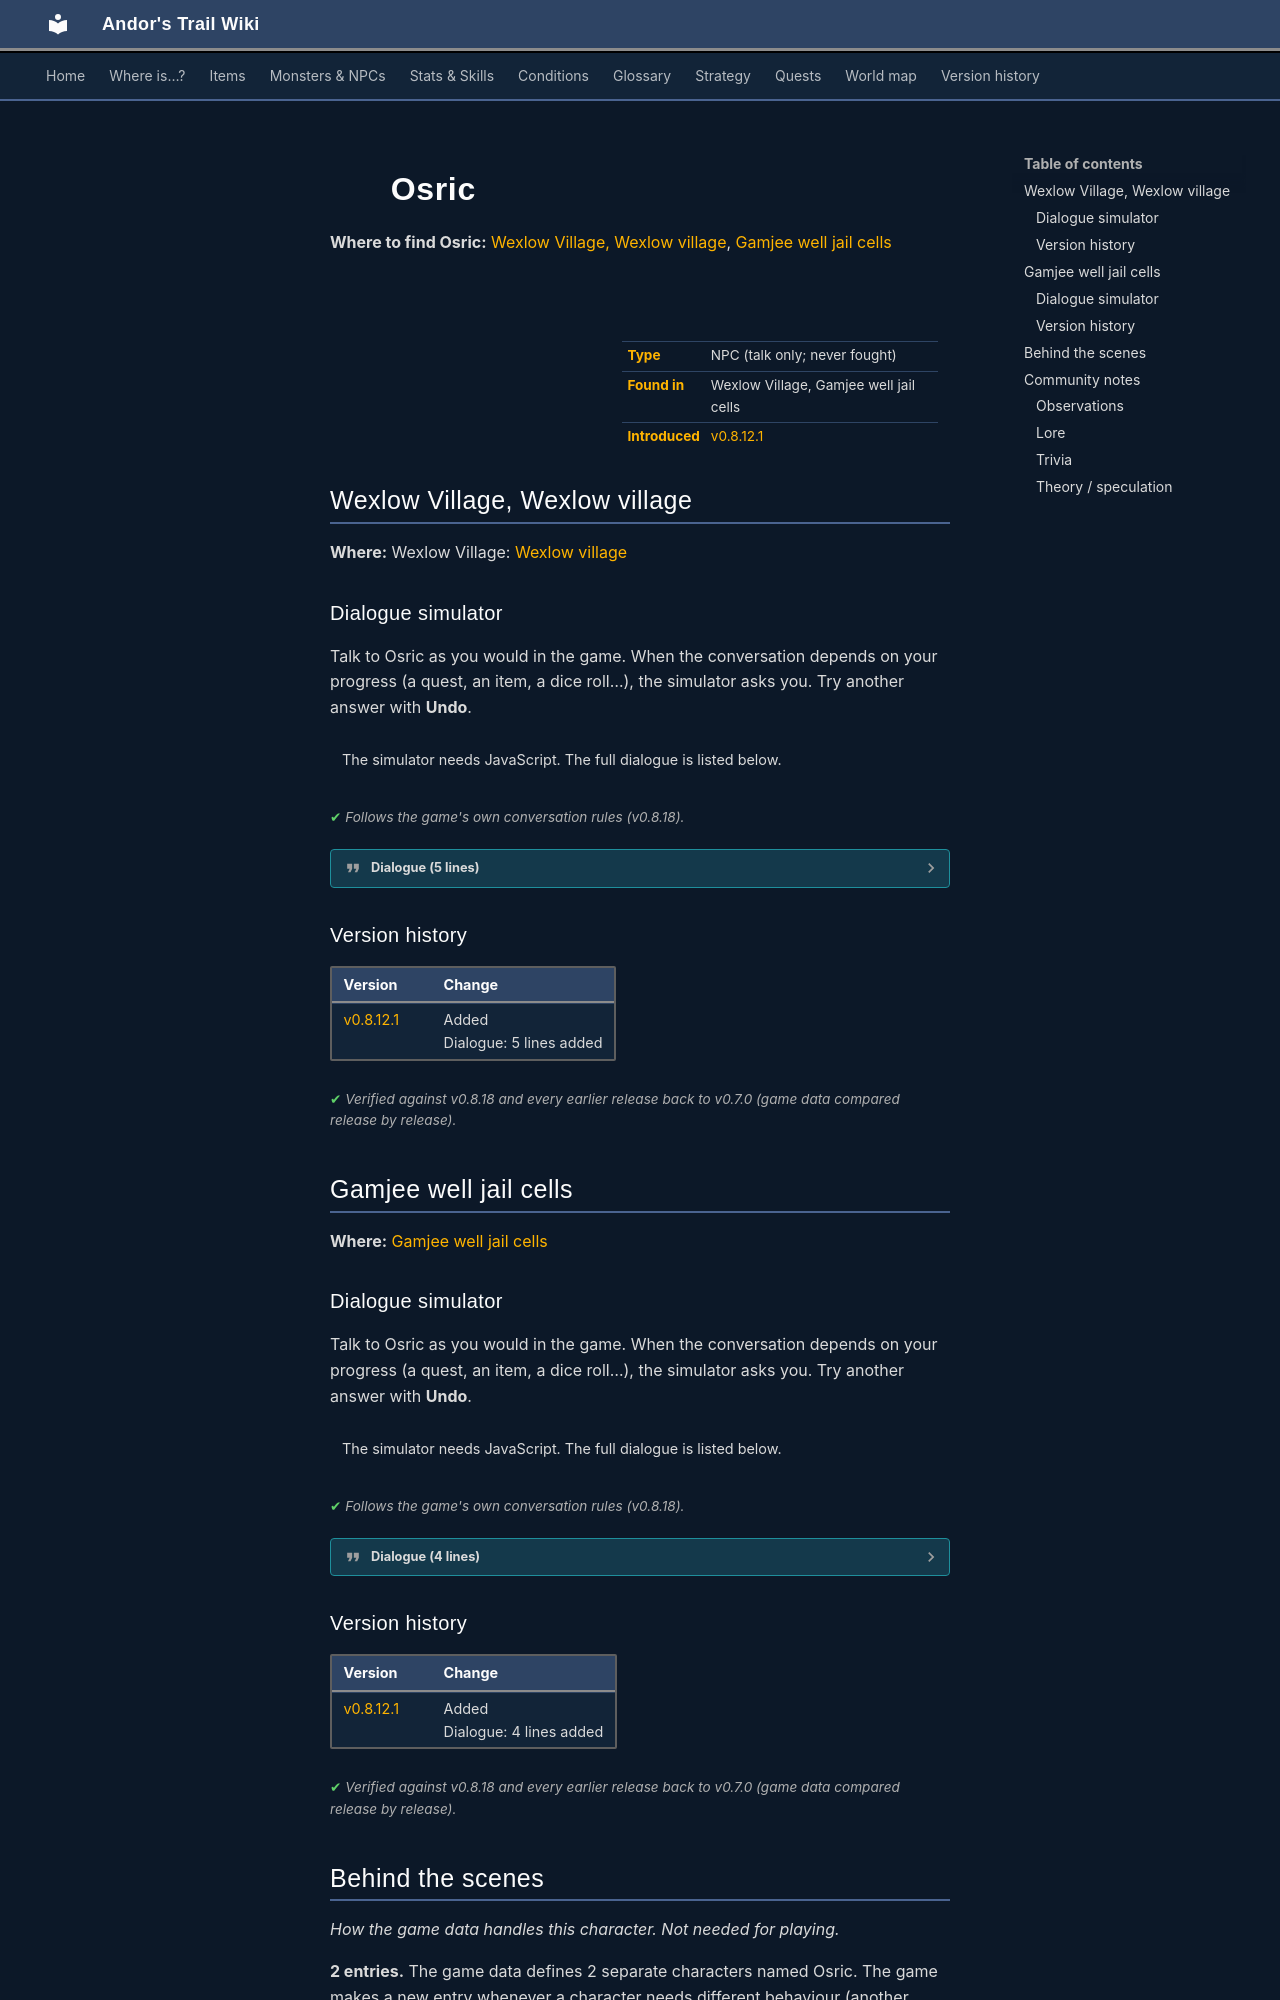

repository: asdfghjkl628/Andor-s-Trail-Wikiiii · page: monsters/wexlow_osric/index.html · generator: mkdocs

---
description: "Osric is a non-player character (NPC) in Andor's Trail, found in Wexlow Village, Gamjee well jail cells."
---

# ![](../assets/icons/monsters/monsters_ld1_130.png){ .sprite } Osric

**Where to find Osric:** [Wexlow Village, Wexlow village](#v-wexlow_osric), [Gamjee well jail cells](#v-troll_hollow_osric)

<div class="infobox" markdown>

<p class="ib-img"><img class="sprite" src="../../assets/icons/monsters/monsters_ld1_130.png" alt=""></p>

| | |
|---|---|
| **Type** | NPC (talk only; never fought) |
| **Found in** | Wexlow Village, Gamjee well jail cells |
| **Introduced** | [v0.8.12.1](../versions/0.8.12.1.md) |

</div>

## Wexlow Village, Wexlow village { #v-wexlow_osric }

**Where:** Wexlow Village: [Wexlow village](../maps/wexlow_village.md#pin-npc-wexlow_osric)

### Dialogue simulator

Talk to Osric as you would in the game. When the conversation depends on your progress (a quest, an item, a dice roll…), the simulator asks you. Try another answer with **Undo**.

<div class="dlg-sim" data-src="../../assets/dialogue/wexlow_osric_start.json" data-npc="Osric" markdown="0"><noscript>The simulator needs JavaScript. The full dialogue is listed below.</noscript></div>

<p class="verified">Follows the game's own conversation rules (v0.8.18).</p>

??? quote "Dialogue (5 lines)"

    *Exactly as in the game files. Each line appears once; links jump to where a choice leads.*

    <span id="d-wexlow_osric-wexlow_osric_start"></span>**`wexlow_osric_start`** Osric: “Thank you! Thank you! We men tried to rescue our wives, but you succeeded. Thank you!”

    - “How did the troll manage to capture all of you without anyone noticing?” → [wexlow_osric_1](#d-wexlow_osric-wexlow_osric_1)
    - “What about the state of your village? How will you repair it?” → [wexlow_osric_cleanup](#d-wexlow_osric-wexlow_osric_cleanup)

    <span id="d-wexlow_osric-wexlow_osric_1"></span>**`wexlow_osric_1`** Osric: “Once the women were taken, the troll mimicked their voices, calling out to us men. We thought our wives needed help, but it was a trap.”

    - “Scary.” → [wexlow_osric_2](#d-wexlow_osric-wexlow_osric_2)

    <span id="d-wexlow_osric-wexlow_osric_cleanup"></span>**`wexlow_osric_cleanup`** Osric: “It's like the village itself fell into a deep sleep, just like us. Now, we have to wake it up again, clean out the overgrowth, and hope the roots haven't gone too deep. This'll take every bit of strength we've got.”

    - “Oh, it most certainly will.” → *conversation ends*

    <span id="d-wexlow_osric-wexlow_osric_2"></span>**`wexlow_osric_2`** Osric: “Each of us was lured by what we thought were our loved ones. By the time we realized the truth, it was too late.”

    - “But after one of you men was grabbed, how did the last two of you stll fall for this trap?” → [wexlow_osric_3](#d-wexlow_osric-wexlow_osric_3)

    <span id="d-wexlow_osric-wexlow_osric_3"></span>**`wexlow_osric_3`** Osric: “Each of us was taken silently and swiftly. By the time we realized something was wrong, it was too late.”

    - “I guess that makes some sense.” → *conversation ends*



### Version history

| Version | Change |
|---|---|
| [v0.8.12.1](../versions/0.8.12.1.md) | Added<br>Dialogue: 5 lines added |

<p class="verified">Verified against v0.8.18 and every earlier release back to v0.7.0 (game data compared release by release).</p>


## Gamjee well jail cells { #v-troll_hollow_osric }

**Where:** [Gamjee well jail cells](../maps/gamjee_well_jail_cells.md#pin-npc-troll_hollow_osric)

### Dialogue simulator

Talk to Osric as you would in the game. When the conversation depends on your progress (a quest, an item, a dice roll…), the simulator asks you. Try another answer with **Undo**.

<div class="dlg-sim" data-src="../../assets/dialogue/gamjee_well_osric_1.json" data-npc="Osric" markdown="0"><noscript>The simulator needs JavaScript. The full dialogue is listed below.</noscript></div>

<p class="verified">Follows the game's own conversation rules (v0.8.18).</p>

??? quote "Dialogue (4 lines)"

    *Exactly as in the game files. Each line appears once; links jump to where a choice leads.*

    <span id="d-troll_hollow_osric-gamjee_well_osric_1"></span>**`gamjee_well_osric_1`** Osric: “Please meet us back to Wexlow Village.”

    - “Sounds good.” → [gamjee_well_osric_2](#d-troll_hollow_osric-gamjee_well_osric_2)
    - “Wexlow Village? Where's that?” → [gamjee_well_osric_3](#d-troll_hollow_osric-gamjee_well_osric_3)

    <span id="d-troll_hollow_osric-gamjee_well_osric_2"></span>**`gamjee_well_osric_2`** Osric: “Bye.” — **effects:** removes monsters from gamjee_well_jail_cells


    <span id="d-troll_hollow_osric-gamjee_well_osric_3"></span>**`gamjee_well_osric_3`** Osric: “Didn't you find us after visiting our village and our well?”

    - Next → [gamjee_well_osric_4](#d-troll_hollow_osric-gamjee_well_osric_4)

    <span id="d-troll_hollow_osric-gamjee_well_osric_4"></span>**`gamjee_well_osric_4`** Osric: “Yes, that place. I am leaving now. I will see you there.” — **effects:** removes monsters from gamjee_well_jail_cells




### Version history

| Version | Change |
|---|---|
| [v0.8.12.1](../versions/0.8.12.1.md) | Added<br>Dialogue: 4 lines added |

<p class="verified">Verified against v0.8.18 and every earlier release back to v0.7.0 (game data compared release by release).</p>
